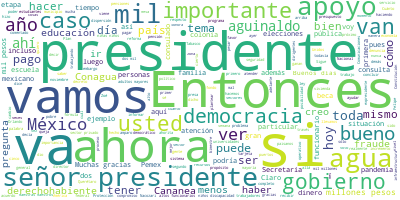

Source data for this figure (header and first rows):
Participante, Texto, Sentimiento, Palabras, Dia, Mes, Anio
PRESIDENTE ANDRES MANUEL LOPEZ OBRADOR, ?Buenos días. Ánimo., 0.7283, 3, 06, 11, 2020
PRESIDENTE ANDRES MANUEL LOPEZ OBRADOR, Bueno, termina la semana. Vamos a inicia…, 0.1718, 29, 06, 11, 2020
PRESIDENTE ANDRES MANUEL LOPEZ OBRADOR, Pero sí es importante que se conozca que…, 0.1249, 38, 06, 11, 2020
PRESIDENTE ANDRES MANUEL LOPEZ OBRADOR, Javier May, secretario de Bienestar, y A…, 0.05761, 67, 06, 11, 2020
PRESIDENTE ANDRES MANUEL LOPEZ OBRADOR, Entonces, Javier May y Ariadna Montiel., 0.01551, 6, 06, 11, 2020
JAVIER MAY RODRIGUEZ, ?Con su permiso, señor presidente., 0.3233, 5, 06, 11, 2020
JAVIER MAY RODRIGUEZ, Buenos días, compañera Ariadna. Si nos a…, 0.2026, 13, 06, 11, 2020
JAVIER MAY RODRIGUEZ, Vamos a presentar los avances de cómo va…, 0.2831, 21, 06, 11, 2020
JAVIER MAY RODRIGUEZ, Son ocho millones 25 mil 587 adultos may…, 0.6869, 55, 06, 11, 2020
JAVIER MAY RODRIGUEZ, La inversión en adulto mayor son 129 mil…, 0.2319, 27, 06, 11, 2020
JAVIER MAY RODRIGUEZ, Este es el total, nueve millones 22 mil …, 0.01553, 10, 06, 11, 2020
JAVIER MAY RODRIGUEZ, Así fue el operativo de este año por el …, 0.003907, 71, 06, 11, 2020
JAVIER MAY RODRIGUEZ, Esto es lo que recibe un derechohabiente…, 0.1126, 28, 06, 11, 2020
JAVIER MAY RODRIGUEZ, Si me permite, presidente, le dejo la pa…, 0.3318, 13, 06, 11, 2020
ARIADNA MONTIEL REYES, ?Con el permiso del señor presidente y e…, 0.105, 31, 06, 11, 2020
ARIADNA MONTIEL REYES, El día 3 de noviembre se realizó el pago…, 0.01298, 44, 06, 11, 2020
ARIADNA MONTIEL REYES, Para quien obra en operativo de pago a t…, 0.1776, 41, 06, 11, 2020
ARIADNA MONTIEL REYES, ¿Cuánto vamos a pagar en este bimestre n…, 0.009296, 8, 06, 11, 2020
ARIADNA MONTIEL REYES, Vamos a cubrir ya arriba de nueve millon…, 0.1188, 22, 06, 11, 2020
ARIADNA MONTIEL REYES, En el esquema bancario ya dispersamos a …, 0.002298, 54, 06, 11, 2020
ARIADNA MONTIEL REYES, El pago en el operativo, lo que llevamos…, 0.0528, 62, 06, 11, 2020
ARIADNA MONTIEL REYES, En los días 3, 4 y 5 de noviembre, lo qu…, 0.03402, 37, 06, 11, 2020
ARIADNA MONTIEL REYES, Aquí están las mesas de pago de cómo hac…, 0.5041, 13, 06, 11, 2020
ARIADNA MONTIEL REYES, Y, bueno, vamos a comentar sobre el incr…, 0.238, 74, 06, 11, 2020
ARIADNA MONTIEL REYES, Este incremento, como ya se ha comentado…, 0.2012, 60, 06, 11, 2020
ARIADNA MONTIEL REYES, Es cuanto, señor presidente., 0.01046, 4, 06, 11, 2020
PRESIDENTE ANDRES MANUEL LOPEZ OBRADOR, ?Muy bien. Vamos a abrir., 0.5134, 5, 06, 11, 2020
PREGUNTA, ?Buenos días, señor presidente; buenos d…, 0.6389, 10, 06, 11, 2020
PREGUNTA, Aprovechando la presencia del secretario…, 0.3282, 66, 06, 11, 2020
PREGUNTA, Aunado a esto, señor presidente, me gust…, 0.09086, 62, 06, 11, 2020
PREGUNTA, Entonces, señor presidente, mi pregunta …, 0.2292, 33, 06, 11, 2020
PREGUNTA, Estas universidades que usted ha comenta…, 0.09978, 33, 06, 11, 2020
PREGUNTA, Y una vez que ellos regresen, si están g…, 0.2313, 38, 06, 11, 2020
PRESIDENTE ANDRES MANUEL LOPEZ OBRADOR, ?Bueno, miren, yo creo que Javier nos pu…, 0.001789, 49, 06, 11, 2020
PRESIDENTE ANDRES MANUEL LOPEZ OBRADOR, Y decirles a mis paisanos que estoy pend…, 0.3455, 71, 06, 11, 2020
PRESIDENTE ANDRES MANUEL LOPEZ OBRADOR, Vamos a seguir apoyando. Está el Plan Ma…, 0.01498, 60, 06, 11, 2020
PRESIDENTE ANDRES MANUEL LOPEZ OBRADOR, Nos están apoyando también los soldados,…, 0.6991, 33, 06, 11, 2020
PRESIDENTE ANDRES MANUEL LOPEZ OBRADOR, Pero ¿podrías contestarnos sobre el prim…, 0.007516, 21, 06, 11, 2020
JAVIER MAY RODRIGUEZ, ?El día 8 de octubre, por indicaciones d…, 0.07727, 43, 06, 11, 2020
JAVIER MAY RODRIGUEZ, Hicimos un… En coordinación con el gobie…, 0.2101, 72, 06, 11, 2020
JAVIER MAY RODRIGUEZ, Entonces, cerramos ahí, nos quedan por e…, 0.1173, 35, 06, 11, 2020
PREGUNTA, ?Si hay algunas familias que aún no han …, 0.3315, 26, 06, 11, 2020
JAVIER MAY RODRIGUEZ, ?Ahorita ya esa etapa se cerró, ahorita …, 0.08689, 34, 06, 11, 2020
JAVIER MAY RODRIGUEZ, Entonces, es más allá, es más complejo d…, 0.4336, 48, 06, 11, 2020
JAVIER MAY RODRIGUEZ, Entonces, la infraestructura, todas las …, 0.5169, 36, 06, 11, 2020
JAVIER MAY RODRIGUEZ, Y hay colonias irregulares en todos los …, 0.7486, 33, 06, 11, 2020
JAVIER MAY RODRIGUEZ, Y pues eso es lo que se está trabajando …, 0.5094, 79, 06, 11, 2020
JAVIER MAY RODRIGUEZ, Es cuanto, presidente., 0.01046, 3, 06, 11, 2020
PRESIDENTE ANDRES MANUEL LOPEZ OBRADOR, ?Acerca de lo que escribió Julieta Campo…, 0.4363, 33, 06, 11, 2020
PRESIDENTE ANDRES MANUEL LOPEZ OBRADOR, Primero, el que sean bien tratados los m…, 0.05759, 54, 06, 11, 2020
PRESIDENTE ANDRES MANUEL LOPEZ OBRADOR, Entonces, lo primero es eso, buen trato …, 0.1029, 33, 06, 11, 2020
PRESIDENTE ANDRES MANUEL LOPEZ OBRADOR, En el periodo neoliberal se empeñaron la…, 0.0002239, 64, 06, 11, 2020
PRESIDENTE ANDRES MANUEL LOPEZ OBRADOR, Entonces, lo primero es el respeto, la d…, 0.05331, 14, 06, 11, 2020
PRESIDENTE ANDRES MANUEL LOPEZ OBRADOR, Lo segundo es mejorar la situación de lo…, 0.02442, 57, 06, 11, 2020
PRESIDENTE ANDRES MANUEL LOPEZ OBRADOR, Ya llevamos 50 mil escuelas, sobre todo …, 0.004108, 75, 06, 11, 2020
PRESIDENTE ANDRES MANUEL LOPEZ OBRADOR, Y se están formando los comités para el …, 0.01884, 51, 06, 11, 2020
PRESIDENTE ANDRES MANUEL LOPEZ OBRADOR, Entonces, eso se está llevando a cabo., 0.3994, 7, 06, 11, 2020
PRESIDENTE ANDRES MANUEL LOPEZ OBRADOR, Lo tercero es mejorar los contenidos edu…, 0.2458, 52, 06, 11, 2020
PRESIDENTE ANDRES MANUEL LOPEZ OBRADOR, Lo mismo materias que habían desaparecid…, 0.05615, 44, 06, 11, 2020
PRESIDENTE ANDRES MANUEL LOPEZ OBRADOR, Y algo que es muy importante son las bec…, 0.5936, 86, 06, 11, 2020
... 152 more rows
